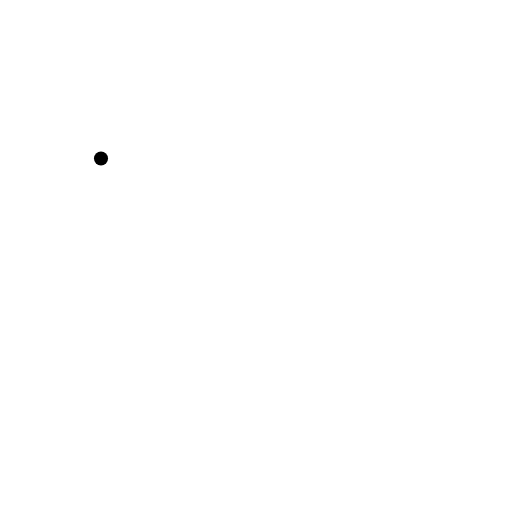
t = 0.00 s
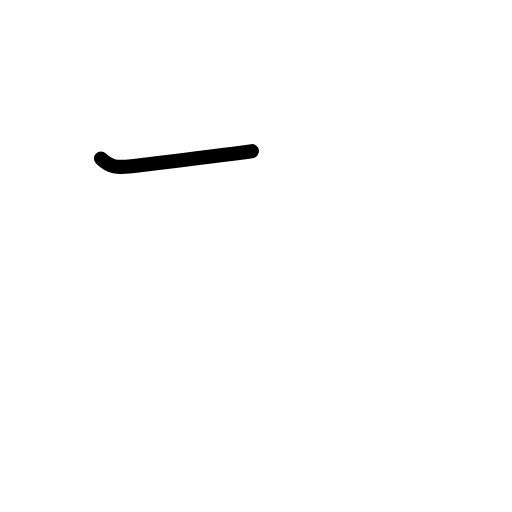
t = 0.38 s
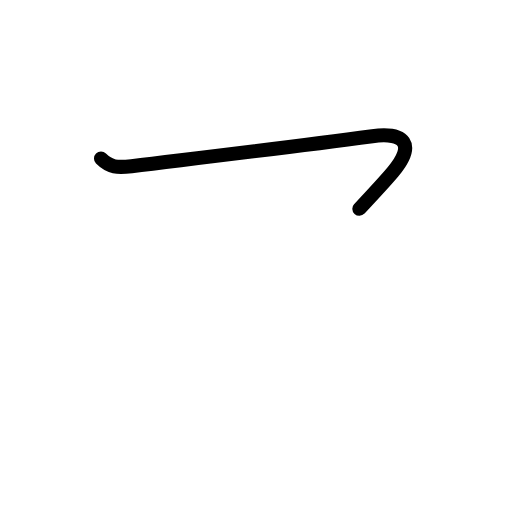
t = 0.81 s
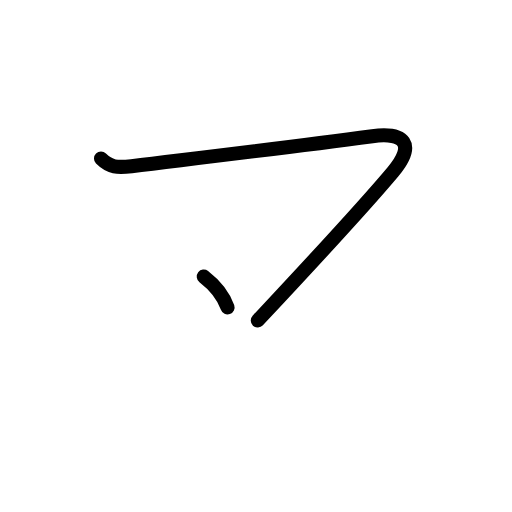
t = 1.25 s
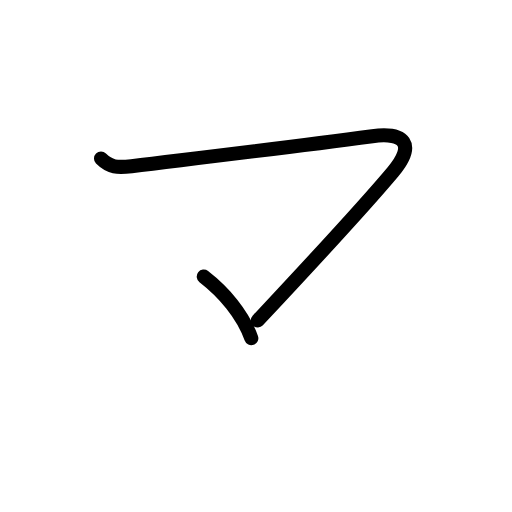
t = 1.50 s
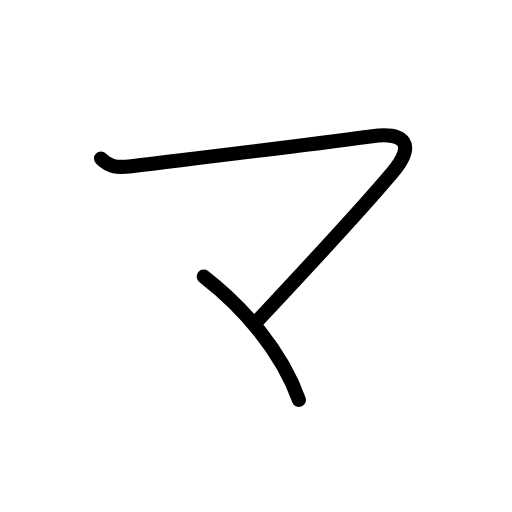
t = 2.00 s

The animated SVG that drew these frames (rendered in a browser with its animation timeline set to each time). Animation: 6 SMIL elements (animate=6); one cycle of 2.00 s.

<?xml version="1.0" encoding="UTF-8"?>
<!--
AniKanjiVG is licensed by CC-BY-SA Paul C. Sommerhoff (https://bitbucket.org/sommerhoff/anikanjivg).
AniKanjiVG uses KanjiVG which is licensed by CC-BY-SA Ulrich Apel (http://kanjivg.tagaini.net).
See also http://creativecommons.org/licenses/by-sa/3.0/
-->
<svg xmlns:kvg='http://kanjivg.tagaini.net' xmlns='http://www.w3.org/2000/svg' width='109' height='109' viewBox='0 0 109 109' style='fill:none;stroke:#000000;stroke-width:3;stroke-linecap:round;stroke-linejoin:round;' id="kvg:kanji_030de"><g id="kvg:030de" kvg:element="マ"><path id="kvg:030de-s1" kvg:type="㇇" d="M21.5,33.75c1.88,1.88,3.5,1.99,6.5,1.62c19.62-2.38,33.5-4,51.25-6.38c6.85-0.92,9.37,1.67,4.38,7.62c-7.12,8.5-17.88,20-28.75,31.62"><animate attributeName="d" begin="0.0s" dur="0.25s" from="M21.5,33.75C21.5,33.75,21.5,33.75,21.5,33.75" to="M21.5,33.75c1.88,1.88,3.5,1.99,6.5,1.62" />
<animate attributeName="d" begin="0.25s" dur="0.25s" from="M21.5,33.75c1.88,1.88,3.5,1.99,6.5,1.62c0,0,0,0,0,0,0" to="M21.5,33.75c1.88,1.88,3.5,1.99,6.5,1.62c19.62-2.38,33.5-4,51.25-6.38" />
<animate attributeName="d" begin="0.5s" dur="0.25s" from="M21.5,33.75c1.88,1.88,3.5,1.99,6.5,1.62c19.62-2.38,33.5-4,51.25-6.38c0,0,0,0,0,0,0" to="M21.5,33.75c1.88,1.88,3.5,1.99,6.5,1.62c19.62-2.38,33.5-4,51.25-6.38c6.85-0.92,9.37,1.67,4.38,7.62" />
<animate attributeName="d" begin="0.75s" dur="0.25s" from="M21.5,33.75c1.88,1.88,3.5,1.99,6.5,1.62c19.62-2.38,33.5-4,51.25-6.38c6.85-0.92,9.37,1.67,4.38,7.62c0,0,0,0,0,0,0" to="M21.5,33.75c1.88,1.88,3.5,1.99,6.5,1.62c19.62-2.38,33.5-4,51.25-6.38c6.85-0.92,9.37,1.67,4.38,7.62c-7.12,8.5-17.88,20-28.75,31.62" />
</path>
<path id="kvg:030de-s2" kvg:type="㇔" d="M43.38,58.88c8.43,6.5,16.6,15.93,20.25,26.25"><animate attributeName="d" begin="1.0s" dur="1.0s" from="M43.38,58.88C43.38,58.88,43.38,58.88,43.38,58.88" to="M43.38,58.88c8.43,6.5,16.6,15.93,20.25,26.25" />
<animate attributeName="d" begin="0s" dur="1.0s" from="M-100,-100" to="M-100,-100" />
</path>
</g>
</svg>
